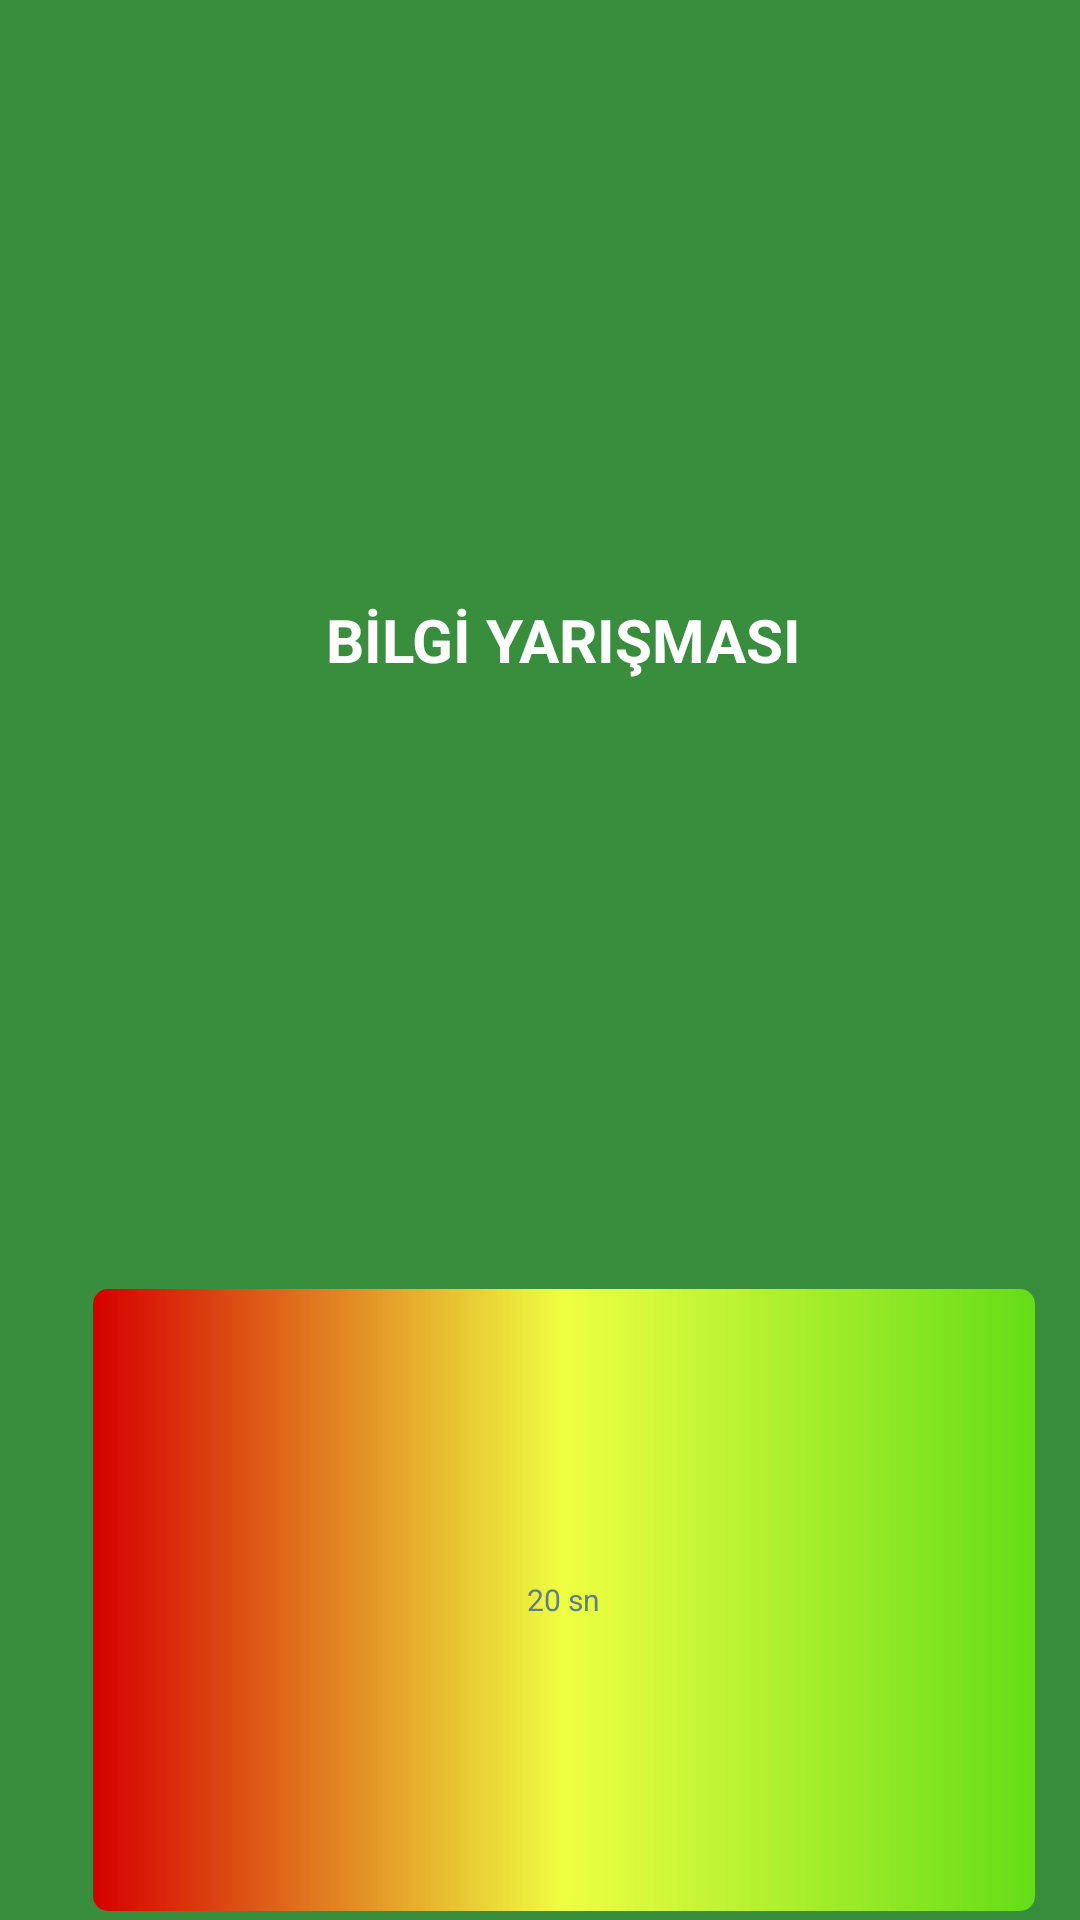

Produce the Android XML layout that renders to this screen, including the resource entries it uses.
<!-- AndroidManifest.xml: fallback theme Theme.MaterialComponents.DayNight.NoActionBar -->
<!-- res/layout/custom_toolbar.xml -->
<?xml version="1.0" encoding="utf-8"?>
<androidx.appcompat.widget.Toolbar xmlns:android="http://schemas.android.com/apk/res/android"
    android:layout_width="match_parent"
    android:layout_height="?attr/actionBarSize"
    android:minHeight="50dp"
    android:background="@color/colorPrimary"
    android:layout_marginLeft="-16dp"
    >


    <LinearLayout
        android:layout_width="match_parent"
        android:layout_height="match_parent"
        android:orientation="vertical">
        <TextView
            android:layout_width="wrap_content"
            android:layout_height="0dp"
            android:layout_weight="2"
            android:gravity="center"
            android:layout_gravity="center"
            android:text="BİLGİ YARIŞMASI"
            android:textColor="#fff"
            android:textSize="20sp"
            android:textStyle="bold"/>

        <FrameLayout
            android:layout_width="match_parent"
            android:layout_height="0dp"
            android:layout_weight="1"
            android:paddingLeft="15dp"
            android:paddingRight="15dp"
            android:paddingTop="3dp"
            android:paddingBottom="3dp">

            <ProgressBar
                android:id="@+id/view_progressbar"
                style="?android:attr/progressBarStyleHorizontal"
                android:layout_width="match_parent"
                android:layout_height="match_parent"
                android:progress="30000"
                android:progressDrawable="@drawable/progress_bar_style" />

            <TextView
                android:id="@+id/view_time_count"
                android:layout_width="wrap_content"
                android:layout_height="wrap_content"
                android:text="20 sn"
                android:textSize="10sp"
                android:textColor="#607D8B"
                android:layout_gravity="center"/>
        </FrameLayout>
    </LinearLayout>
</androidx.appcompat.widget.Toolbar>
<!-- resources referenced by this layout -->
<resources>
  <color name="colorPrimary">#388E3C</color>
  <!-- drawable progress_bar_style (drawable) -->
  <layer-list xmlns:android="http://schemas.android.com/apk/res/android" >
      <item android:id="@android:id/background">
          <shape>
              <corners android:radius="5dp" />
              <gradient
                  android:angle="270"
                  android:centerColor="#ff5a5d5a"
                  android:centerY="0.5" />
          </shape>
      </item>
      <item android:id="@android:id/progress">
          <clip>
              <shape>
                  <corners android:radius="5dp" />
                  <gradient
                      android:angle="0"
                      android:endColor="#64DD17"
                      android:centerColor="#EEFF41"
                      android:startColor="#D50000" />
              </shape>
          </clip>
      </item>
  </layer-list>
</resources>
